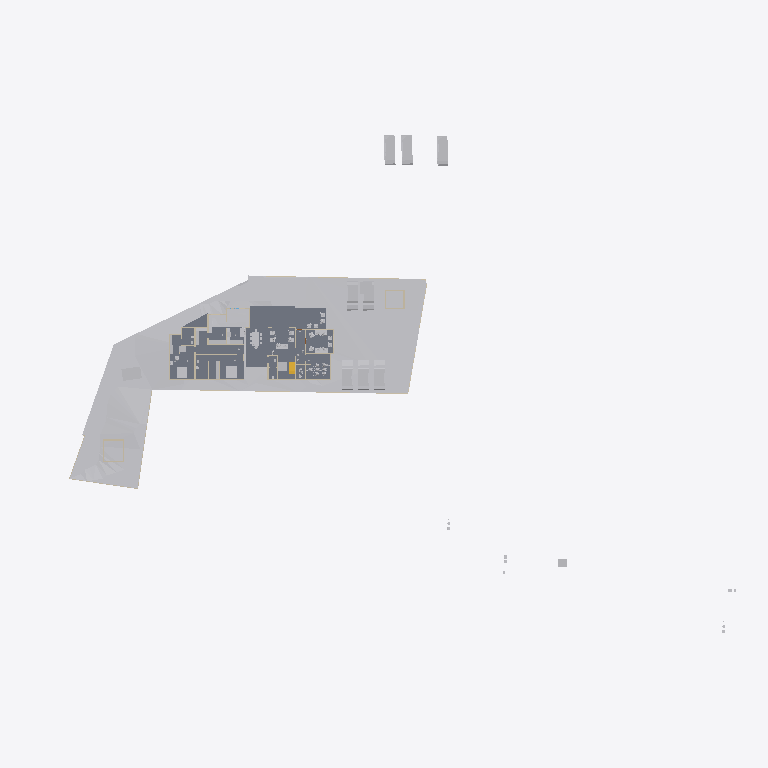
Plan cut of the same IFC building model at storey 'Concept' (level 0.00 m, cut at 1.40 m), seen from above with north up, elements coloured by IFC class: 32 other elements (light grey), 18 walls (beige), 4 slabs (grey), 1 stair flight (yellow). Cut surfaces are drawn darker.
Extent 123.3 m × 86.4 m × 15.3 m (x, y, z). Storeys (6): Road Level at 0.00 m; Concept at 0.00 m; Existing at 0.00 m; Roof at 0.00 m; GF at 0.45 m; FF at 3.45 m. Elements (306): 90 IfcWall, 68 IfcBuildingElementProxy, 58 IfcFurniture, 28 IfcSanitaryTerminal, 25 IfcDoor, 11 IfcSlab, 8 IfcVehicle, 6 IfcRoof, 3 IfcStairFlight, 2 IfcGeographicElement, 2 IfcRailing, 2 IfcTransportElement.

HEADER;
FILE_DESCRIPTION(('ViewDefinition[DesignTransferView]'),'2;1');
FILE_NAME('Jailani.ifc','2025-12-04T15:18:00+05:30',(''),(''),'IfcOpenShell 0.8.4','Bonsai 0.8.4','Nobody');
FILE_SCHEMA(('IFC4X3'));
ENDSEC;
DATA;
#1=IFCPROJECT('1rEyq$MlvDVO9q4X_6O_vh',$,'My Project',$,$,$,$,(#14,#26),#9);
#31=IFCSITE('2ymv4STDrDCBgdvlSnG91s',$,'My Site',$,$,#54,$,$,$,$,$,$,$,$);
#37=IFCBUILDING('0WCwdFWaT3fvN6dYFJV0G3',$,'My Building',$,$,#60,$,$,$,$,$,$);
#43=IFCBUILDINGSTOREY('3glIUxBxj019WI9WL2_LBp',$,'Road Level',$,$,#66,$,$,$,$);
#2091=IFCBUILDINGSTOREY('0gksAyAJzF1eVdNHxF82jx',$,'GF',$,$,#2111,$,$,$,$);
#9684=IFCBUILDINGSTOREY('0GW8AoQ6z9OfFkHNDnUrmB',$,'FF',$,$,#79158,$,$,$,$);
#36449=IFCBUILDINGSTOREY('08MXqDc890wx$ikiXcsfjl',$,'Concept',$,$,#36465,$,$,$,$);
#37612=IFCBUILDINGSTOREY('3FqJSqHaz8MQtwN4CzJUgT',$,'Existing',$,$,#37627,$,$,$,$);
#39460=IFCBUILDINGSTOREY('2$v9ldK6P2VucsJp$wo$TV',$,'Roof',$,$,#39475,$,$,$,$);
#1788=IFCGEOGRAPHICELEMENT('2G7_FUH1TFnfA2p0BceQCt',$,'Site',$,$,#100204,#1804,$,.TERRAIN.);
#4726=IFCSLAB('2FiUBYKgX14Ok5pfpzPww9',$,'Slab',$,$,#60906,#4737,$,$);
#60948=IFCSLAB('11QzhEmLjEpPRVO_fEbIYE',$,'Slab',$,$,#61542,#60969,$,$);
#44400=IFCGEOGRAPHICELEMENT('1ijp4spyP8GBGp3uN8hwYJ',$,'Grass',$,$,#44458,#44410,$,.VEGETATION.);
#60907=IFCSLAB('29Z9_do5X3DR78YBb_xcC2',$,'Slab',$,$,#85898,#60928,$,$);
#41382=IFCVEHICLE('1IZ4nX7e53bPYukwIgWlwk',$,'Vehicle',$,$,#85933,#41395,$,$);
#41410=IFCVEHICLE('0vgVxzNb92ZxtGg52SdjXf',$,'Vehicle',$,$,#85938,#41423,$,$);
#42195=IFCVEHICLE('3MkhLELVLDs8uvUp6MaLNE',$,'Vehicle',$,$,#85948,#42208,$,$);
#40568=IFCVEHICLE('3YADKfQzbBmOkqjeAW8eZC',$,'Vehicle',$,$,#41076,#40581,$,$);
#40601=IFCVEHICLE('2n0InfZ3983xlP1tLNpSFe',$,'Vehicle',$,$,#41081,#40614,$,$);
#40247=IFCVEHICLE('1o80UYAPX4cRrso8iBSkYA',$,'Vehicle',$,$,#41071,#40260,$,$);
#82694=IFCVEHICLE('1WbX0ZaZv1EAj6UxZaEAuW',$,'Vehicle',$,$,#88678,#82707,$,$);
#4239=IFCBUILDINGELEMENTPROXY('3q7lNd2p17oe3AMat8N37d',$,'Toilet 2',$,$,#81645,#4249,$,.COMPLEX.);
#82661=IFCVEHICLE('2O_E7LLoD7$8BBqiYG5hnx',$,'Vehicle',$,$,#88673,#82674,$,$);
#91396=IFCSLAB('3YIUutFS56FOzWxXAWjTlM',$,'Slab',$,$,#92151,#91417,$,$);
#4250=IFCBUILDINGELEMENTPROXY('3toYnKI0v7vRY5ZvUmLVDd',$,'Toilet1',$,$,#81650,#4260,$,.COMPLEX.);
#48553=IFCFURNITURE('2Ze14ZEU9CiBG9_AhI5DIZ',$,'Furniture',$,$,#94242,#48562,$,$);
#55484=IFCFURNITURE('3TkWbzkAX1QAVy26F4DON4',$,'Furniture',$,$,#81665,#55497,$,$);
#55457=IFCFURNITURE('0V6hxvZwXE6hVLVUBmKQZG',$,'Furniture',$,$,#94227,#55466,$,$);
#80165=IFCTRANSPORTELEMENT('3e3Q4k1592$RuhbEiGY1JY',$,'TransportElement',$,$,#85928,#80195,$,$);
#23555=IFCTRANSPORTELEMENT('10_X8X5DHBYv3U3r1ASSTk',$,'TransportElement',$,$,#35085,#23564,$,$);
#60594=IFCSTAIRFLIGHT('3K6s0TXK14hg3GYNy0Q3Ew',$,'StairFlight',$,$,#88998,#60602,$,7,6,0.160000000681196,0.150000005960464,.STRAIGHT.);
#56306=IFCFURNITURE('1_EYla0VL98hdUWu1GNTXR',$,'Furniture',$,$,#100645,#56317,$,$);
#91504=IFCFURNITURE('16bqPFk7X3fwBdom6ECqxL',$,'Furniture',$,$,#100600,#91515,$,$);
#3370=IFCWALL('0xoPJC_XvDxeOzIZpSQWPO',$,'Wall',$,$,#35160,#3381,$,$);
#3433=IFCWALL('2gqgdNokT89Rrmjq1x$gkt',$,'Wall',$,$,#35105,#3444,$,$);
#59578=IFCWALL('18OzynGbzFkxUyJxJqUeri',$,'Wall',$,$,#83470,#59589,$,$);
#2632=IFCWALL('1hiIP0I5r0ZAybbUAFoviW',$,'Wall',$,$,#35120,#2638,$,$);
#74767=IFCWALL('0PfuzQe8PDVgwkyTxt9HLX',$,'Wall',$,$,#91336,#74778,$,$);
#56707=IFCFURNITURE('3vVXXivcj3cuUgfA$Fo3Wy',$,'Furniture',$,$,#100570,#56718,$,$);
#95916=IFCFURNITURE('1FlrXWEtvBOAH84JH9Blsm',$,'Furniture',$,$,#100610,#95927,$,$);
#3190=IFCWALL('193oymhqH3WPw9ieWVOFsJ',$,'Wall',$,$,#36281,#3201,$,$);
#56276=IFCFURNITURE('2vLizZk7fBbeZGzZ1jCZw5',$,'Furniture',$,$,#100640,#56287,$,$);
#95662=IFCFURNITURE('27hWn$oSn4quXDvk$_jaZG',$,'Furniture',$,$,#100655,#95673,$,$);
#74074=IFCWALL('3rQ_eWSI1E988SeZf1Hbnw',$,'Wall',$,$,#75126,#74085,$,$);
#6030=IFCFURNITURE('3gD11dh7T2SPAde6fVBVr4',$,'Furniture',$,$,#92026,#6043,$,$);
#89686=IFCFURNITURE('13ALM621n4AfCK13kNr2ii',$,'Furniture',$,$,#92126,#89699,$,$);
#75060=IFCWALL('2K92LYKUD0X8mExphv8wF_',$,'Wall',$,$,#91050,#75071,$,$);
#48220=IFCFURNITURE('1QWqY1IIrEJwc5UsSxSNE6',$,'Furniture',$,$,#85783,#48233,$,$);
#57053=IFCFURNITURE('2BepyqesL86OgduNsO02sh',$,'Furniture',$,$,#100590,#57064,$,$);
#56246=IFCFURNITURE('2mj$BvRbP1f9_7V7W1oVwT',$,'Furniture',$,$,#100595,#56257,$,$);
#91254=IFCWALL('1G4ZGs46D6h8NSP8wZK7Mf',$,'Wall',$,$,#91304,#91265,$,$);
#95953=IFCFURNITURE('1SxR2h_BPDNgelZdnyW2Zr',$,'Furniture',$,$,#100615,#95964,$,$);
#2457=IFCWALL('38EbZ7mAL5TfofCc1aVwCP',$,'Wall',$,$,#35150,#2463,$,$);
#2607=IFCWALL('0hLi5deXP5Zfo$NOtNZznY',$,'Wall',$,$,#35130,#2613,$,$);
#86943=IFCWALL('2f2pLvPszF0xVQvVxkOD$B',$,'Wall',$,$,#88703,#86954,$,$);
#59642=IFCWALL('01zCAxSVLFhhLmLX4f918i',$,'Wall',$,$,#84262,#59653,$,$);
#92229=IFCWALL('3xRq$DcULFeQXxWiBIfq7y',$,'Wall',$,$,#96059,#92240,$,$);
#56164=IFCFURNITURE('1NDOqTkPT45hXxPi7JQfG6',$,'Furniture',$,$,#100585,#56175,$,$);
#60124=IFCWALL('2egd4x5r5Bt9ju5FZWKZ7D',$,'Wall',$,$,#89508,#60135,$,$);
#75308=IFCWALL('0aRmjp_Qf6AeBX3Xe9lqsI',$,'Wall',$,$,#92210,#75319,$,$);
#82434=IFCWALL('059f8C5Ij6hxgsaUDduYJj',$,'Wall',$,$,#83681,#82445,$,$);
#73692=IFCWALL('0NFDUSK41CyhhmKQii$1su',$,'Wall',$,$,#92935,#73703,$,$);
#57205=IFCFURNITURE('0qUyxwHa99R8xPi9cM1baU',$,'Furniture',$,$,#100565,#57216,$,$);
#56208=IFCFURNITURE('3GTLlLrXLFduyMc$QpKJfO',$,'Furniture',$,$,#100650,#56219,$,$);
ENDSEC;
